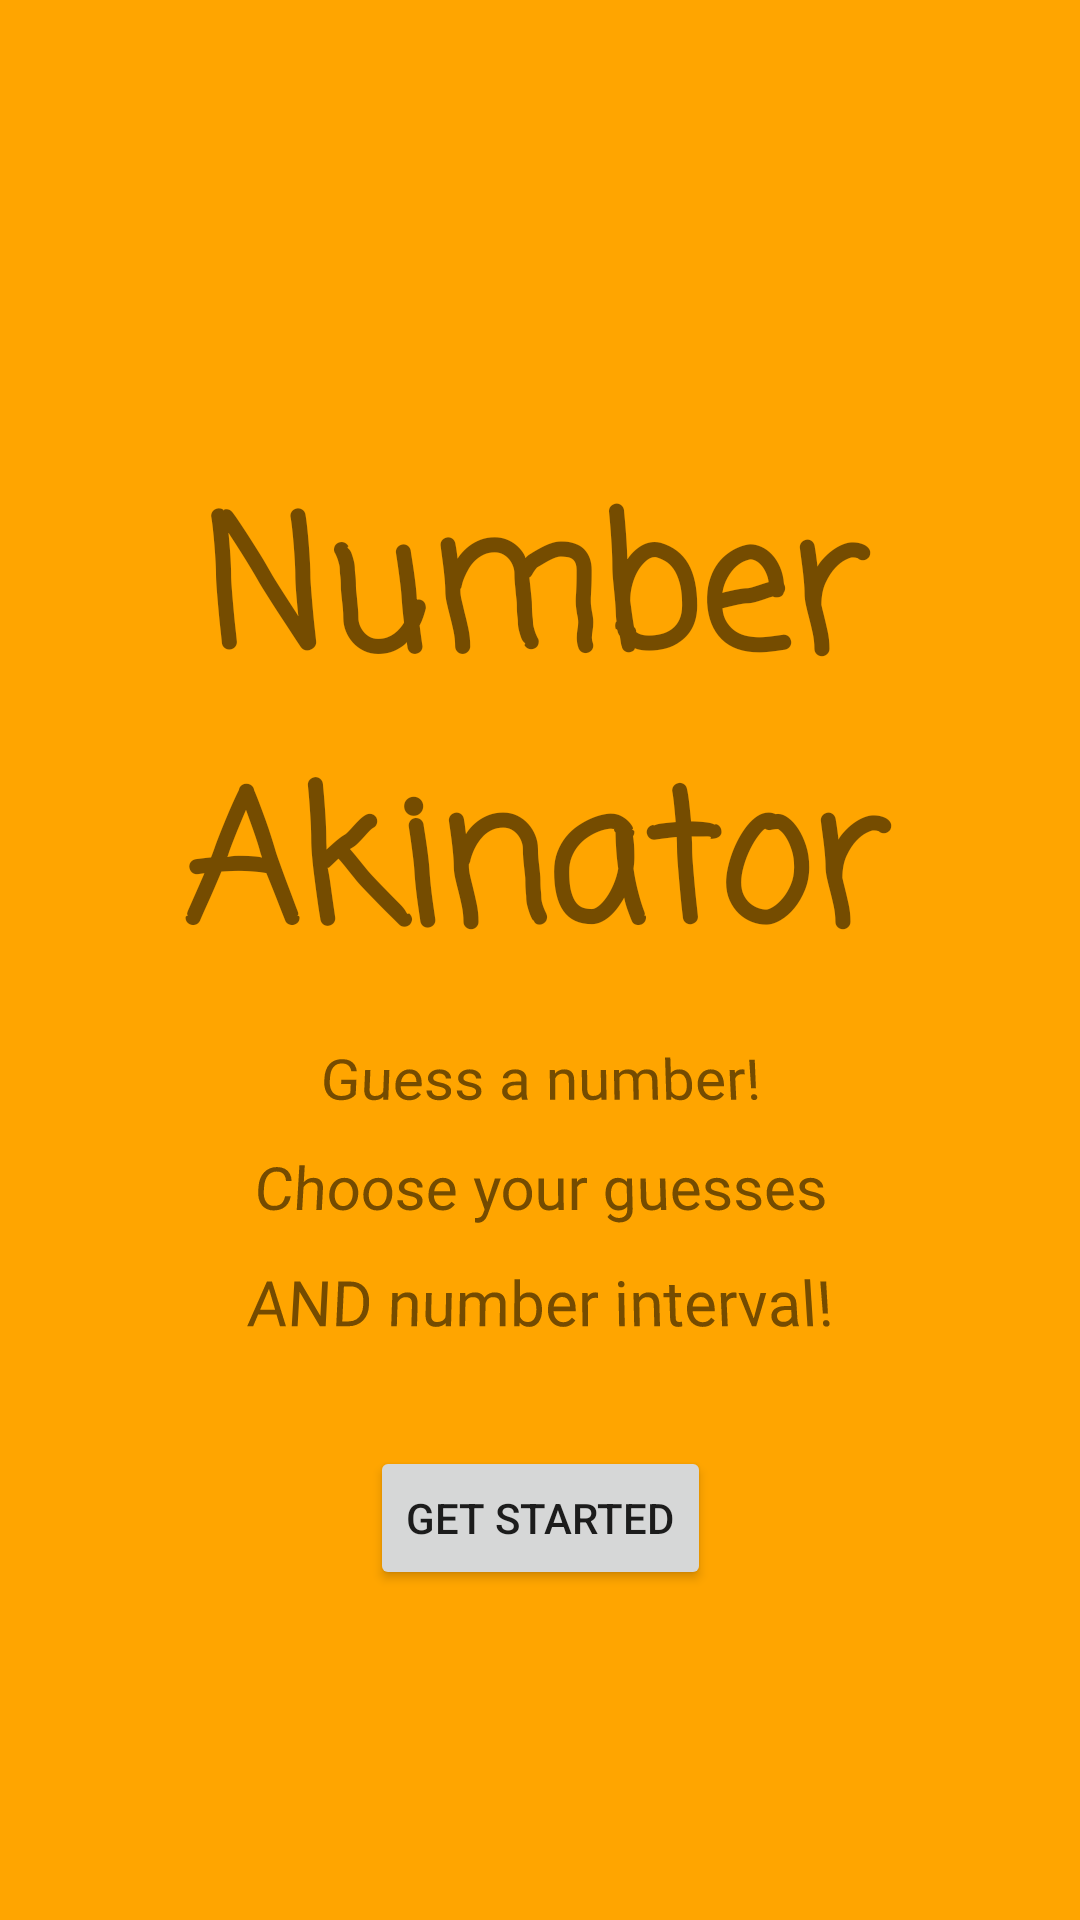

This screen was rendered from an Android layout file. Write that file and the resources it references.
<!-- AndroidManifest.xml: application theme Theme.NumAkinator2 -->
<!-- res/layout/activity_main.xml -->
<?xml version="1.0" encoding="utf-8"?>
<androidx.constraintlayout.widget.ConstraintLayout xmlns:android="http://schemas.android.com/apk/res/android"
    xmlns:app="http://schemas.android.com/apk/res-auto"
    xmlns:tools="http://schemas.android.com/tools"
    android:layout_width="match_parent"
    android:layout_height="match_parent"
    android:background="@color/orange"
    tools:context=".MainActivity">

    <TextView
        android:id="@+id/descriptionOne"
        android:layout_width="215dp"
        android:layout_height="123dp"
        android:gravity="center"
        android:lineSpacingExtra="14sp"
        android:rotationX="8"
        android:text="Guess a number! Choose your guesses AND number interval!"
        android:textSize="20sp"
        app:layout_constraintBottom_toBottomOf="parent"
        app:layout_constraintEnd_toEndOf="parent"
        app:layout_constraintStart_toStartOf="parent"
        app:layout_constraintTop_toTopOf="parent"
        app:layout_constraintVertical_bias="0.646" />

    <Button
        android:id="@+id/startScreen"
        android:layout_width="wrap_content"
        android:layout_height="wrap_content"
        android:text="Get Started"
        app:layout_constraintBottom_toBottomOf="parent"
        app:layout_constraintEnd_toEndOf="parent"
        app:layout_constraintStart_toStartOf="parent"
        app:layout_constraintTop_toTopOf="parent"
        app:layout_constraintVertical_bias="0.814" />

    <TextView
        android:id="@+id/mainTitle"
        android:layout_width="424dp"
        android:layout_height="172dp"
        android:fontFamily="casual"
        android:gravity="center"
        android:text="Number Akinator"
        android:textSize="60sp"
        android:textStyle="bold"
        app:layout_constraintBottom_toBottomOf="parent"
        app:layout_constraintEnd_toEndOf="parent"
        app:layout_constraintHorizontal_bias="0.538"
        app:layout_constraintStart_toStartOf="parent"
        app:layout_constraintTop_toTopOf="parent"
        app:layout_constraintVertical_bias="0.329" />
</androidx.constraintlayout.widget.ConstraintLayout>
<!-- resources referenced by this layout -->
<resources>
  <color name="orange">#FFA500</color>
  <style name="Theme.NumAkinator2" parent="Theme.MaterialComponents.DayNight.DarkActionBar">
          
          <item name="colorPrimary">@color/purple_500</item>
          <item name="colorPrimaryVariant">@color/purple_700</item>
          <item name="colorOnPrimary">@color/white</item>
          
          <item name="colorSecondary">@color/teal_200</item>
          <item name="colorSecondaryVariant">@color/teal_700</item>
          <item name="colorOnSecondary">@color/black</item>
          
          <item name="android:statusBarColor" tools:targetApi="l">?attr/colorPrimaryVariant</item>
          
      </style>
  <color name="purple_500">#FF6200EE</color>
  <color name="purple_700">#FF3700B3</color>
  <color name="white">#FFFFFFFF</color>
  <color name="teal_200">#FF03DAC5</color>
  <color name="teal_700">#FF018786</color>
  <color name="black">#FF000000</color>
</resources>
